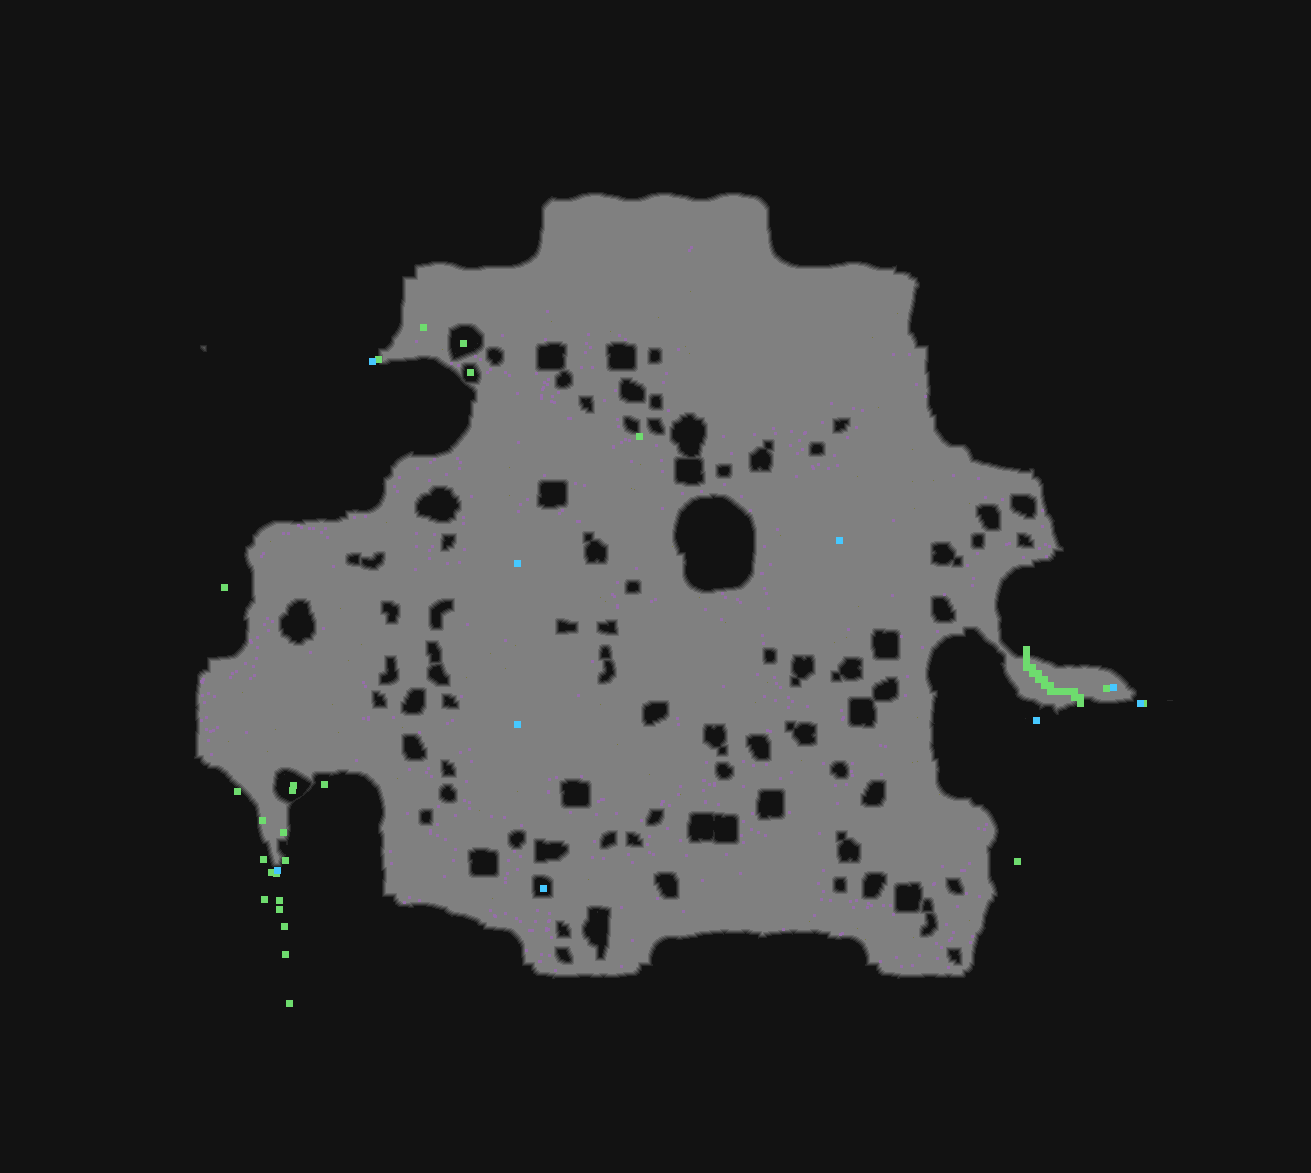

Source data for this figure (header and first rows):
type	X	Y	rotation	z	height_step	origin	src	who
Metadata/MiscellaneousObjects/AreaTransi…	372	361	1.571	-121.3	15	tile	act1_area2_transition_v01_01_reverse.tdt	server
Metadata/Chests/QuestChests/RhoaChest	839	540	6.283	-57.55	7	tile	rhoanest_v01_01.tdt	server
Metadata/Chests/QuestChests/RhoaChest	517	563	1.571	-57.55	7	tile	rhoanest_v01_01.tdt	server
Metadata/MiscellaneousObjects/AnimatedTi…	224	587	1.571	-201.1	25	tile	beachwaterfall_v01_01.tdt	client
Metadata/QuestObjects/WaterCave/WaterCav…	1140	703	4.712	-61.29	7	tile	Beach_to_watercave_v2.tdt	server
Metadata/QuestObjects/WaterCave/GlyphWal…	1036	720	4.712	-165.6	21	tile	Beach_to_watercave_v2.tdt	server
Metadata/MiscellaneousObjects/Doodad	1106	688	4.712	-17.19	2	tile	Beach_to_watercave_v2.tdt	client
Metadata/Chests/QuestChests/RhoaChest	517	724	3.142	-57.55	7	tile	rhoanest_v01_01.tdt	server
Metadata/MiscellaneousObjects/AreaTransi…	277	870	4.712	-167.4	21	tile	act1_beach_toswamp_fetid_v01_01_reverse.…	server
Metadata/MiscellaneousObjects/Doodad	271	872	4.712	-22.28	2	tile	act1_beach_toswamp_fetid_v01_01_reverse.…	client
Metadata/MiscellaneousObjects/AnimatedTi…	1017	861	4.712	-201.1	25	tile	beachwaterfall_v01_01.tdt	client
Metadata/NPC/Info/Karui/Stone3	543	888	0.0000	-0.000	0	tile	beach_karuistone3.tdt	server
Metadata/QuestObjects/WaterCave/WaterTra…	1113	687	4.712	37.02	-4	room	to_cave.arm	server
Metadata/QuestObjects/WaterCave/SunkenPa…	1026	655	4.712	-27.17	3	room	to_cave.arm	client
Metadata/QuestObjects/WaterCave/SunkenPa…	1026	661	4.712	-27.17	3	room	to_cave.arm	client
Metadata/QuestObjects/WaterCave/SunkenPa…	1026	667	4.712	-27.17	3	room	to_cave.arm	client
Metadata/QuestObjects/WaterCave/SunkenPa…	1032	667	4.712	-27.17	3	room	to_cave.arm	client
Metadata/QuestObjects/WaterCave/SunkenPa…	1032	673	4.712	-27.17	3	room	to_cave.arm	client
Metadata/QuestObjects/WaterCave/SunkenPa…	1038	673	4.712	-27.17	3	room	to_cave.arm	client
Metadata/QuestObjects/WaterCave/SunkenPa…	1038	679	4.712	-27.17	3	room	to_cave.arm	client
Metadata/QuestObjects/WaterCave/SunkenPa…	1044	679	4.712	-27.17	3	room	to_cave.arm	client
Metadata/QuestObjects/WaterCave/SunkenPa…	1044	685	4.712	-27.17	3	room	to_cave.arm	client
Metadata/QuestObjects/WaterCave/SunkenPa…	1050	685	4.712	-27.17	3	room	to_cave.arm	client
Metadata/QuestObjects/WaterCave/SunkenPa…	1050	691	4.712	-27.17	3	room	to_cave.arm	client
Metadata/QuestObjects/WaterCave/SunkenPa…	1056	691	4.712	-27.17	3	room	to_cave.arm	client
Metadata/QuestObjects/WaterCave/SunkenPa…	1062	691	4.712	-27.17	3	room	to_cave.arm	client
Metadata/QuestObjects/WaterCave/SunkenPa…	1068	691	4.712	-27.17	3	room	to_cave.arm	client
Metadata/QuestObjects/WaterCave/SunkenPa…	1074	691	4.712	-27.17	3	room	to_cave.arm	client
Metadata/QuestObjects/WaterCave/SunkenPa…	1074	697	4.712	-27.17	3	room	to_cave.arm	client
Metadata/QuestObjects/WaterCave/SunkenPa…	1080	697	4.712	-27.17	3	room	to_cave.arm	client
Metadata/QuestObjects/WaterCave/SunkenPa…	1080	703	4.712	-27.17	3	room	to_cave.arm	client
Metadata/QuestObjects/WaterCave/SunkenPa…	1026	649	4.712	-27.17	3	room	to_cave.arm	client
Metadata/MiscellaneousObjects/Doodad	1143	703	4.712	0.000	0	room	to_cave.arm	client
Metadata/MiscellaneousObjects/Doodad	463	343	5.372	0.000	0	room	to_coast.arm	client
Metadata/MiscellaneousObjects/Doodad	470	372	0.0000	0.000	0	room	to_coast.arm	client
Metadata/MiscellaneousObjects/Environmen…	423	327	0.0000	0.000	0	room	to_coast.arm	client
Metadata/MiscellaneousObjects/Doodad	378	359	0.0000	0.000	0	room	to_coast.arm	client
Metadata/MiscellaneousObjects/Doodad	279	900	3.142	0.000	0	room	transition.arm	client
Metadata/MiscellaneousObjects/Doodad	279	909	3.142	0.000	0	room	transition.arm	client
Metadata/MiscellaneousObjects/Doodad	289	1003	3.142	0.000	0	room	transition.arm	client
Metadata/MiscellaneousObjects/Doodad	324	784	3.142	0.000	0	room	transition.arm	client
Metadata/MiscellaneousObjects/Doodad	293	785	3.142	0.000	0	room	transition.arm	client
Metadata/MiscellaneousObjects/Doodad	276	873	3.142	0.000	0	room	transition.arm	client
Metadata/MiscellaneousObjects/Doodad	237	791	1.839	-27.17	3	room	transition.arm	client
Metadata/MiscellaneousObjects/Doodad	292	790	5.209	-2.378	0	room	transition.arm	client
Metadata/MiscellaneousObjects/Doodad	262	820	1.544	-2.378	0	room	transition.arm	client
Metadata/MiscellaneousObjects/Doodad	283	832	3.458	-2.378	0	room	transition.arm	client
Metadata/MiscellaneousObjects/Doodad	285	860	3.185	-2.378	0	room	transition.arm	client
Metadata/MiscellaneousObjects/Doodad	263	859	0.0673	-2.378	0	room	transition.arm	client
Metadata/MiscellaneousObjects/Doodad	264	899	4.024	5.435	0	room	transition.arm	client
Metadata/MiscellaneousObjects/Doodad	284	926	3.154	16.3	-2	room	transition.arm	client
Metadata/MiscellaneousObjects/Doodad	285	954	2.668	2.378	0	room	transition.arm	client
Metadata/MiscellaneousObjects/Environmen…	639	436	1.571	0.000	0	room	envline_start.arm	client
